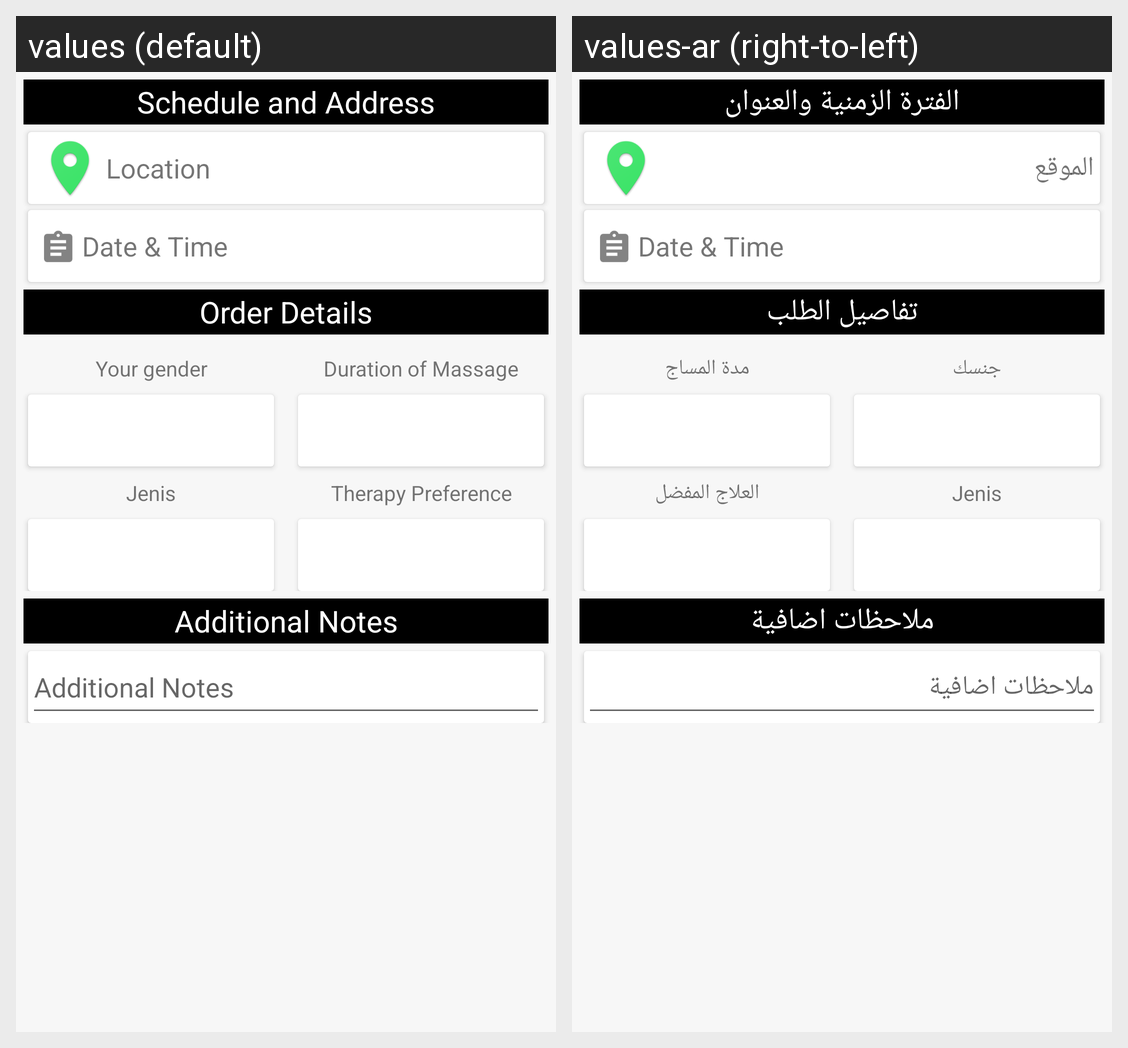

Translations of the strings shown on this Android screen, per locale in the grid:
Android screen res/layout/fragment_confirm_massage.xml rendered under 2 locales, left to right: values (default), values-ar (right-to-left). Device: Nexus 5 (rendered at 1080×1920; each locale shown at half size, 540×960, under a caption strip naming it); theme AppTheme.
Strings drawn on this screen, with the default value and each locale's value (text and hints the layout hard-codes, and strings that could not be matched under every locale, appear in the picture but are not listed):

massage_scheduleAndAddress
  values: Schedule and Address
  values-ar: الفترة الزمنية والعنوان

massage_location
  values: Location
  values-ar: الموقع

massage_dateTime
  values: Date & Time
  values-ar: Date & Time

massage_orderDetails
  values: Order Details
  values-ar: تفاصيل الطلب

massage_yourGender
  values: Your gender
  values-ar: جنسك

massage_duration
  values: Duration of Massage
  values-ar: مدة المساج

massage_therapistPreference
  values: Therapy Preference
  values-ar: العلاج المفضل

massage_additionalNotes
  values: Additional Notes
  values-ar: ملاحظات اضافية
